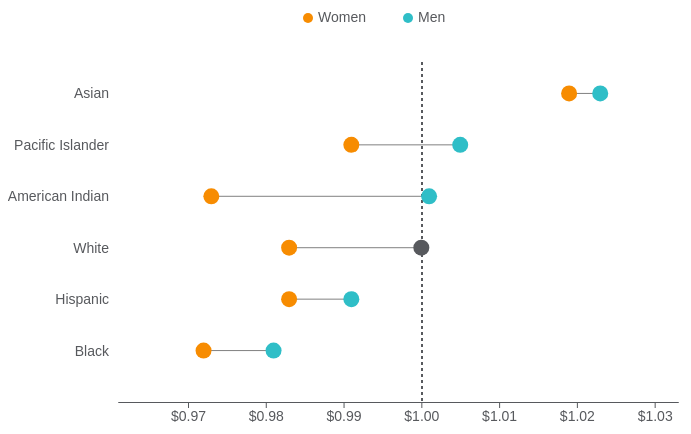
D3 v4 page, settled after 360 driven frames (6 s of simulated time); the page loaded 1 data file(s).


// ── Dot_plot_RWG2020.js
// set the dimensions and margins of the graph
var margin = {top: 10, right: 30, bottom: 30, left: 110},
    width = 700 - margin.left - margin.right,
    height = 400 - margin.top - margin.bottom,
    data;                                 

//manual legend
legendSVG = d3.select("#legend")
    .append("svg")
        .attr("width", width + margin.left + margin.right)
        .attr("height", 30)
    
    legendSVG.append("circle")
        .attr("cx",300)
        .attr("cy",20)
        .attr("r", 5)
        .style("fill", "#f78c01")

    legendSVG.append("circle")
        .attr("cx",400)
        .attr("cy",20)
        .attr("r", 5)
        .style("fill", "#2fbec7")

    legendSVG.append("text")
        .attr("x", 310)
        .attr("y", 20)
        .text("Women")
        .attr("alignment-baseline","middle")
        .attr("font-family", "arial")
        .attr("font-size","14px")
        .attr("fill", "#57595D")

    legendSVG.append("text")
        .attr("x", 410)
        .attr("y", 20)
        .text("Men")
        .attr("alignment-baseline","middle")
        .attr("font-family", "arial")
        .attr("font-size","14px")
        .attr("fill", "#57595D")


// append the svg object to the body of the page
var svg = d3.select("#myChart")
          .append("svg")
            .attr("width", width + margin.left + margin.right)
            .attr("height", height + margin.top + margin.bottom)
          .append("g")
              .attr("transform","translate(" + margin.left + "," + margin.top + ")")

// Parse the Data
d3.csv("DotPlot_Race.csv", function(data) {

    dataset = data

    //converting measures 
    dataset.forEach(function(d) {
        d.Race = d.Race; //no change
        d.Controlled_white_m = +d.Controlled_white_m; //numeric
        d.Controlled_white_formatted_w = +d.Controlled_white_formatted_w; //numeric
        d.Controlled_white_formatted_m = +d.Controlled_white_formatted_m; //numeric
        d.Controlled_white_w = +d.Controlled_white_w; //numeric
    });

    //sorting data by men's controlled $
    dataset.sort(function(a, b) {
               return d3.descending(a.Controlled_white_m, b.Controlled_white_m);
      });


      // Add X axis
      var x = d3.scaleLinear()
           .domain([d3.min(dataset, function(d) {return +d.Controlled_white_m;})-0.02, d3.max(dataset, function(d) {return d.Controlled_white_m;})+0.01])
        .range([ 0, width])
      
      svg.append("g")
          .attr("class","xaxis")
        .attr("transform", "translate(0," + height + ")")
        .call(d3.axisBottom()
                .scale(x)
                .ticks(7)
                .tickFormat(d3.format("$.2f")) //currency format
                .tickSizeOuter(0) //no outer ticks
            )
    //update color of x Axis Labels	
    d3.selectAll("g.tick")
        .selectAll("text")
        .attr("fill","#57595D")

       // Y axis
       var y = d3.scaleBand()
        .range([0, height])
        .domain(dataset.map(function(d) { return d.Race; }))
        .padding(1);

      svg.append("g")
          .attr("class","yaxis")
        .call(d3.axisLeft()
                .scale(y)
            )
    //update color of y Axis Labels	
    d3.selectAll("g.tick")
        .selectAll("text")
        .attr("fill","#57595D")	

    // Reference line
      svg.selectAll("myline")
        .data(dataset)
        .enter()
        .append("line")
              .attr("y1", 20)
              .attr("y2", height)
              .attr("x1", 304)
              .attr("x2", 304)
              .style("stroke-dasharray", ("3, 3"))
              .attr("stroke", "#57595D")
              .attr("stroke-width", "1px")

      // Lines
     svg.selectAll("myline")
           .data(dataset)
        .enter()
        .append("line")
              .attr("x1", function(d) { return x(d.Controlled_white_w); })
              .attr("x2", function(d) { return x(d.Controlled_white_m); })
              .attr("y1", function(d) { return y(d.Race); })
              .attr("y2", function(d) { return y(d.Race); })
              .attr("stroke", "grey")
              .attr("stroke-width", "1px")

    

      // Circles of Women
      svg.selectAll("mycircle")
        .data(dataset)
        .enter()
        .append("circle")
              .attr("cx", function(d) { return x(d.Controlled_white_w); })
              .attr("cy", function(d) { return y(d.Race); })
              .attr("r", "8")
              .style("fill", "#f78c01")
            .on("mouseover", function(d) {
                   
                   //change the color of the circle
                   d3.select(this)
                       .style("fill", "#ffcb44")

                   //determine tooltip info/location
                   d3.select("#tooltip")
                    .style("left", (d3.event.pageX -5) + "px")		
                    .style("top", (d3.event.pageY - 70) + "px")
                    .select("#value")
                        .text(d.Controlled_white_w)

                d3.select("#tooltip")
                    .style("left", (d3.event.pageX -5) + "px")		
                    .style("top", (d3.event.pageY -70) + "px")
                    .select("#TooltipTitle")
                        .text(d.Race + " Women")	

                //Show the tooltip
                d3.select("#tooltip").classed("hidden", false);

            })
            .on("mouseout", function() {
                   d3.select(this)
                       .style("fill", "#f78c01")
                    //Hide the tooltip
                    d3.select("#tooltip").classed("hidden", true);
            })

      // Circles of Men
      svg.selectAll("mycircle")
        .data(dataset)
        .enter()
        .append("circle")
              .attr("cx", function(d) { return x(d.Controlled_white_m); })
              .attr("cy", function(d) { return y(d.Race); })
              .attr("r", "8")
              .style("fill", function(d){
                  if (d.Controlled_white_m == 1) {return "#57595D"}
                else { return "#2fbec7" }
            })
              .on("mouseover", function(d) {
                   
                   //change the color of the circle
                   d3.select(this)
                       .style("fill", "#5edee4")

                   //determine tooltip Value
                   d3.select("#tooltip")
                    .style("left", (d3.event.pageX - 5) + "px")		
                    .style("top", (d3.event.pageY - 70) + "px")
                    .select("#value")
                        .text(d.Controlled_white_m)

                //determine tooltip title
                d3.select("#tooltip")
                    .style("left", (d3.event.pageX -5) + "px")		
                    .style("top", (d3.event.pageY - 70) + "px")
                    .select("#TooltipTitle")
                        .text(d.Race + " Men")


                //Show the tooltip
                d3.select("#tooltip").classed("hidden", false);

            })
            .on("mouseout", function() {
                   d3.select(this)
                       .style("fill", function(d){
                          if (d.Controlled_white_m == 1) {return "#57595D"}
                        else { return "#2fbec7" }
                    })
                    //Hide the tooltip
                    d3.select("#tooltip").classed("hidden", true);
            })

})

### data: DotPlot_Race.csv
Race, Uncontrolled_Group_w, Controlled_Group_w, Uncontrolled_white_w, Uncontrolled_white_m, Controlled_white_w, Controlled_white_m, Controlled_white_formatted_w, Controlled_white_formatted_m
American Indian, 0.819, 0.972, 0.757, 0.924, 0.973, 1.001, 0.97, 1.00
Asian, 0.814, 0.996, 0.948, 1.164, 1.019, 1.023, 1.02, 1.02
Black, 0.868, 0.991, 0.763, 0.878, 0.972, 0.981, 0.97, 0.98
Hispanic, 0.834, 0.992, 0.754, 0.905, 0.983, 0.991, 0.98, 0.99
Pacific Islander, 0.832, 0.987, 0.816, 0.98, 0.991, 1.005, 0.99, 1.01
White, 0.812, 0.983, 0.812, 1, 0.983, 1, 0.98, 1.00